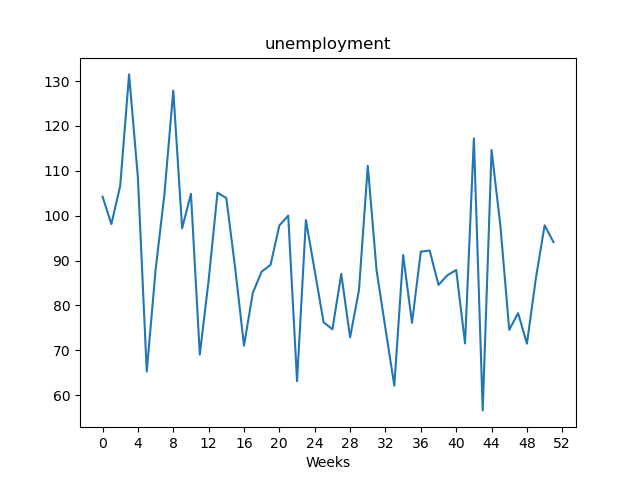

The file beside this chart, header and first rows:
, value
Week1, 104.2
Week2, 98.12
Week3, 106.7
Week4, 131.5
Week5, 108.5
Week6, 65.25
Week7, 87.91
Week8, 104.8
Week9, 127.9
Week10, 97.2
Week11, 104.9
Week12, 69.03
Week13, 85.59
Week14, 105.1
Week15, 103.9
Week16, 88.32
Week17, 71.03
Week18, 82.83
Week19, 87.54
Week20, 89.02
Week21, 97.82
Week22, 100
Week23, 63.1
Week24, 99.02
Week25, 87.7
Week26, 76.24
Week27, 74.67
Week28, 87.0
Week29, 72.89
Week30, 83.35
Week31, 111.1
Week32, 87.72
Week33, 74.81
Week34, 62.09
Week35, 91.22
Week36, 76.1
Week37, 92.0
Week38, 92.21
Week39, 84.56
Week40, 86.7
Week41, 87.89
Week42, 71.52
Week43, 117.2
Week44, 56.59
Week45, 114.6
Week46, 97.71
Week47, 74.55
Week48, 78.28
Week49, 71.46
Week50, 85.88
Week51, 97.85
Week52, 94.11
